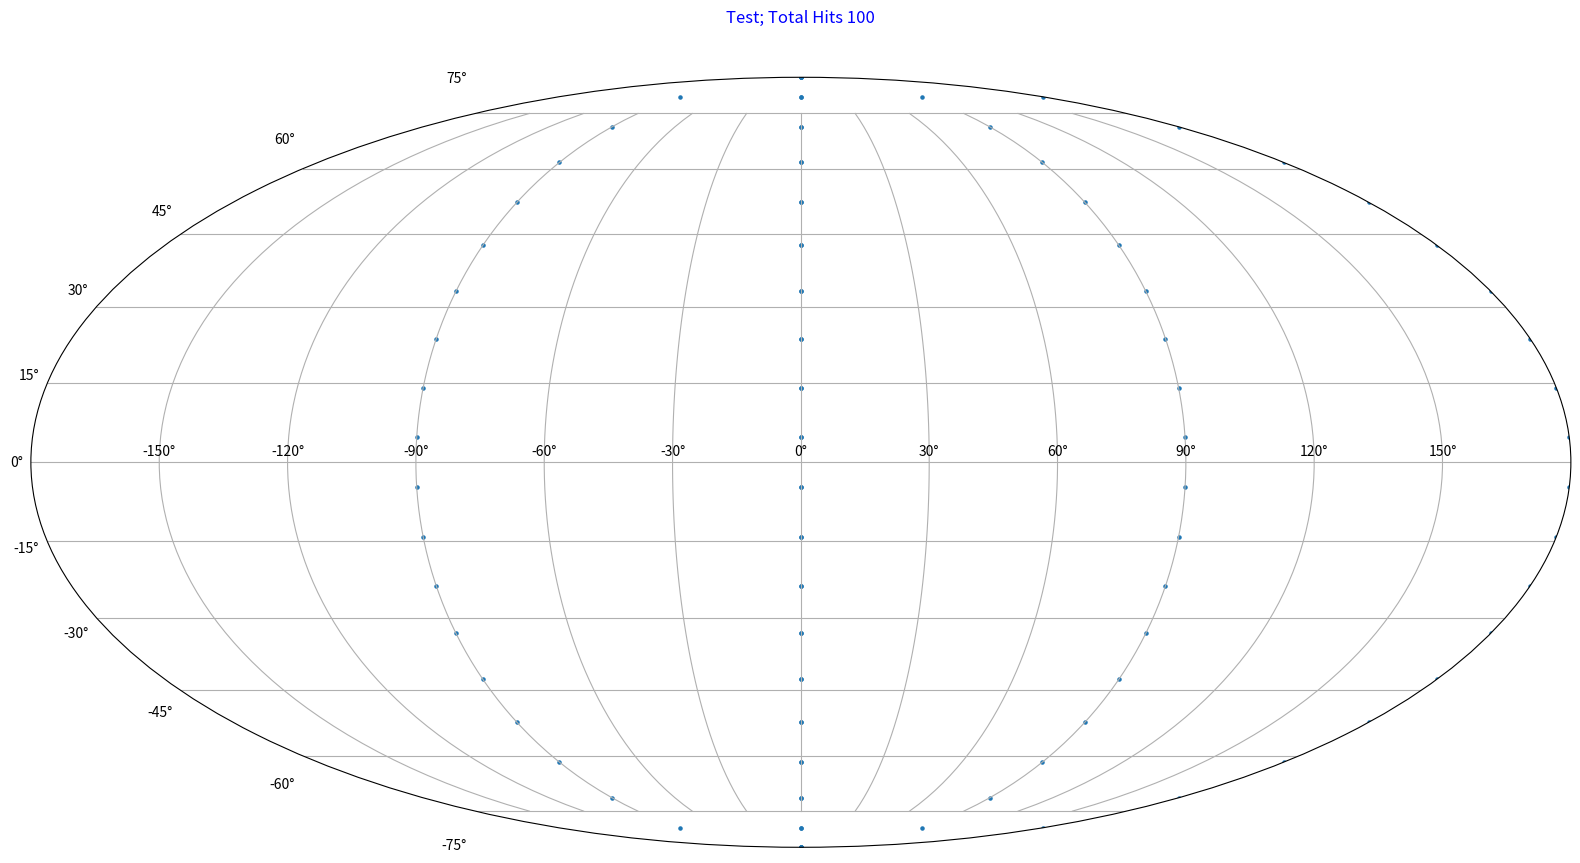

Generate this figure with matplotlib:
"""
Short function for making radial (not deep sky) plots of sky pointings
"""
import matplotlib
matplotlib.use('agg')
import matplotlib.pyplot as plt

import numpy as np
from numpy import pi

def rad_plot_points(list_points, savename):
    """
    :param list_points, list of tuples of sky pointings 
        e.g. [(theta1,phi1,ax1), (theta2, phi2, ax2)...] 
    """

    theta_vals, phi_vals = zip(*list_points)
    rad_list = [ theta for theta in theta_vals ]
    phi_list = [ phi for phi in phi_vals]

    fig= plt.figure()
    ax= plt.subplot(111, polar=True)
    scat= ax.scatter(phi_list, rad_list, s=10, edgecolors='none')

    plt.savefig(savename+".png" )

def moll_plot_points(list_points, plot_title, savename):
    """
    :param list_points, list of tuples of sky pointings 
        e.g. [(theta1,phi1,ax1), (theta2, phi2, ax2)...] 
        theta on [0,2*pi], phi on 0,2*pi
    """

    Nhits= len(list_points)
    theta_vals, phi_vals = zip(*list_points)

    Dec=pi/2-np.asarray(theta_vals)
    RA= np.asarray(phi_vals)
    RA[RA>pi]-= 2*pi    

    fig= plt.figure()
    ax= plt.subplot(111, projection="mollweide")
    scat= ax.scatter(RA, Dec, s=5)
    plt.grid(True)
    plt.title(plot_title + "; Total Hits %s" %(Nhits), y=1.06, color='b')
    fig.set_size_inches(20.0,10.0)

    plt.savefig(savename+".png" )



if __name__=='__main__':
    moll_plot_points(list_points=[(theta,phi) for theta in np.linspace(0,pi,20) 
    for phi in np.linspace(0,2*pi,5) ], plot_title="Test", savename='test' )
